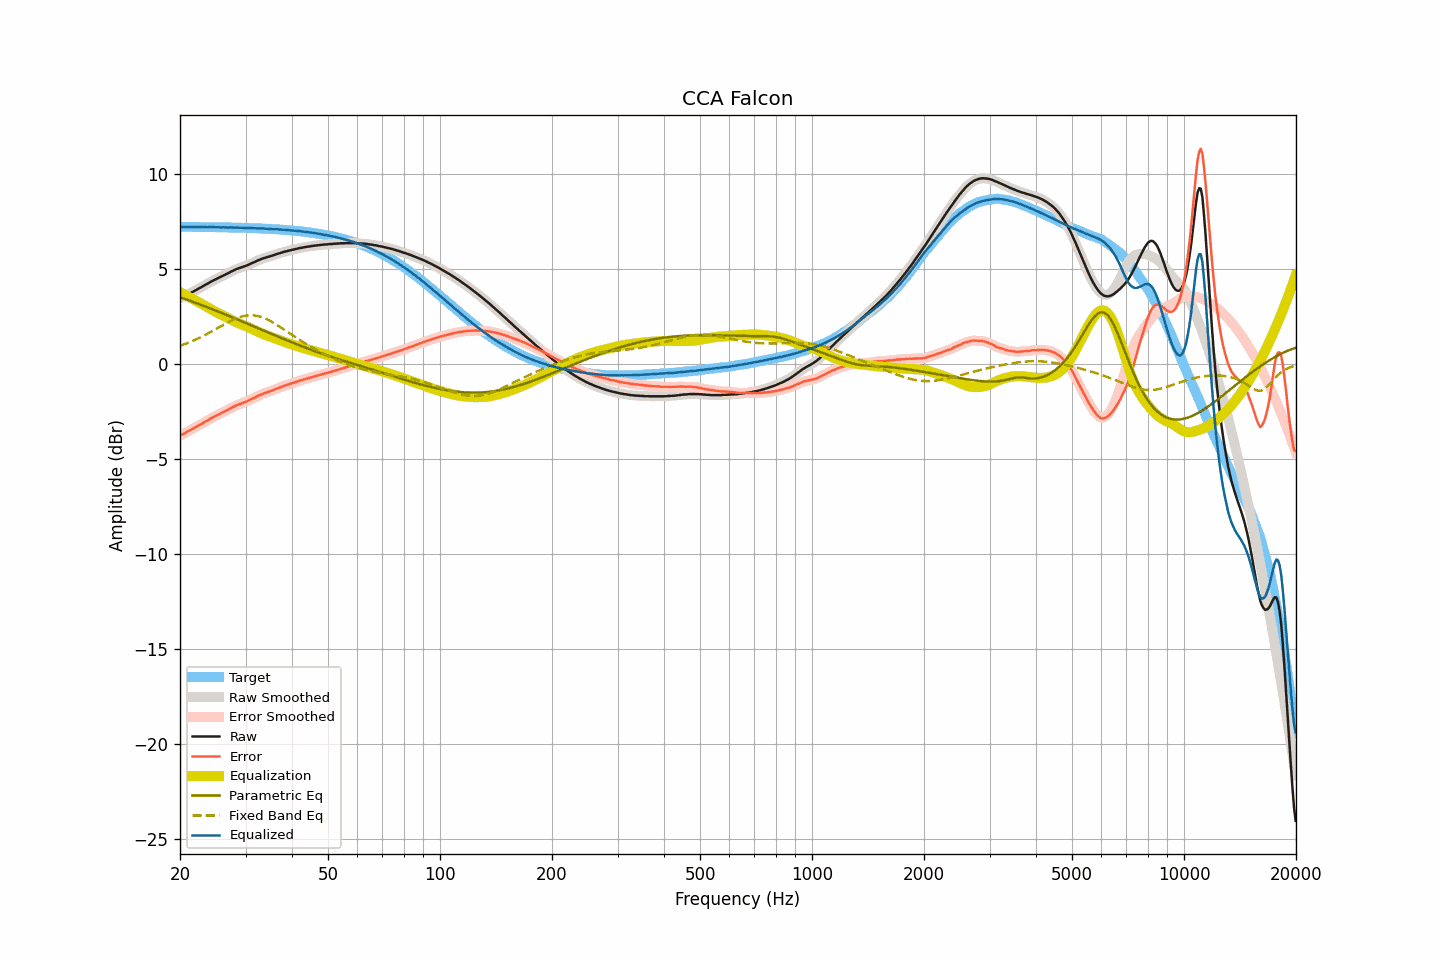

Data behind this chart, as committed beside it:
frequency, raw, smoothed, error, error_smoothed, equalization, parametric_eq, fixed_band_eq, equalized_raw, equalized_smoothed, target
20.00, 3.44, 3.44, -3.77, -3.77, 3.77, 3.51, 0.95, 7.21, 7.21, 7.21
20.20, 3.48, 3.48, -3.73, -3.73, 3.73, 3.48, 0.98, 7.21, 7.21, 7.21
20.40, 3.52, 3.52, -3.69, -3.69, 3.68, 3.45, 1.01, 7.21, 7.21, 7.21
20.61, 3.56, 3.57, -3.65, -3.64, 3.64, 3.42, 1.04, 7.20, 7.20, 7.21
20.81, 3.61, 3.61, -3.59, -3.60, 3.59, 3.39, 1.07, 7.21, 7.20, 7.21
21.02, 3.66, 3.66, -3.54, -3.55, 3.55, 3.36, 1.11, 7.21, 7.21, 7.21
21.23, 3.70, 3.71, -3.50, -3.50, 3.50, 3.33, 1.14, 7.20, 7.21, 7.21
21.44, 3.75, 3.75, -3.45, -3.45, 3.46, 3.30, 1.18, 7.21, 7.21, 7.20
21.66, 3.79, 3.79, -3.41, -3.41, 3.41, 3.27, 1.21, 7.20, 7.20, 7.20
21.87, 3.84, 3.84, -3.36, -3.36, 3.36, 3.23, 1.25, 7.21, 7.20, 7.20
22.09, 3.88, 3.89, -3.32, -3.32, 3.32, 3.20, 1.29, 7.20, 7.20, 7.20
22.31, 3.93, 3.93, -3.27, -3.27, 3.27, 3.17, 1.33, 7.20, 7.20, 7.20
22.54, 3.98, 3.98, -3.22, -3.22, 3.22, 3.14, 1.37, 7.20, 7.20, 7.20
22.76, 4.02, 4.03, -3.18, -3.17, 3.17, 3.11, 1.41, 7.20, 7.20, 7.20
22.99, 4.07, 4.07, -3.13, -3.12, 3.12, 3.08, 1.45, 7.20, 7.20, 7.20
23.22, 4.12, 4.12, -3.08, -3.08, 3.08, 3.04, 1.49, 7.20, 7.20, 7.20
23.45, 4.17, 4.17, -3.02, -3.03, 3.03, 3.01, 1.54, 7.20, 7.20, 7.20
23.69, 4.21, 4.22, -2.98, -2.98, 2.98, 2.98, 1.58, 7.19, 7.20, 7.20
23.92, 4.26, 4.26, -2.93, -2.93, 2.93, 2.94, 1.63, 7.19, 7.19, 7.19
24.16, 4.31, 4.31, -2.88, -2.88, 2.88, 2.91, 1.67, 7.20, 7.19, 7.19
24.40, 4.35, 4.36, -2.84, -2.84, 2.84, 2.88, 1.72, 7.19, 7.19, 7.19
24.65, 4.40, 4.40, -2.79, -2.79, 2.79, 2.84, 1.77, 7.20, 7.19, 7.19
24.89, 4.44, 4.44, -2.75, -2.75, 2.75, 2.81, 1.82, 7.19, 7.19, 7.19
25.14, 4.48, 4.48, -2.71, -2.70, 2.71, 2.78, 1.86, 7.19, 7.19, 7.19
25.39, 4.52, 4.52, -2.66, -2.66, 2.66, 2.74, 1.91, 7.19, 7.18, 7.19
25.65, 4.56, 4.56, -2.62, -2.62, 2.62, 2.71, 1.96, 7.18, 7.18, 7.19
25.91, 4.60, 4.61, -2.58, -2.58, 2.58, 2.67, 2.01, 7.18, 7.18, 7.18
26.16, 4.65, 4.65, -2.53, -2.53, 2.53, 2.64, 2.06, 7.19, 7.18, 7.18
26.43, 4.69, 4.69, -2.49, -2.49, 2.49, 2.61, 2.10, 7.18, 7.18, 7.18
26.69, 4.73, 4.73, -2.45, -2.45, 2.44, 2.57, 2.15, 7.18, 7.18, 7.18
26.96, 4.77, 4.78, -2.41, -2.40, 2.40, 2.54, 2.19, 7.17, 7.17, 7.18
27.23, 4.82, 4.82, -2.35, -2.36, 2.35, 2.50, 2.24, 7.18, 7.17, 7.18
27.50, 4.86, 4.86, -2.31, -2.31, 2.31, 2.47, 2.28, 7.17, 7.17, 7.17
27.77, 4.90, 4.90, -2.27, -2.27, 2.27, 2.43, 2.32, 7.17, 7.17, 7.17
28.05, 4.94, 4.94, -2.23, -2.23, 2.23, 2.40, 2.36, 7.17, 7.17, 7.17
28.33, 4.98, 4.98, -2.18, -2.19, 2.19, 2.36, 2.39, 7.17, 7.17, 7.17
28.62, 5.01, 5.01, -2.15, -2.15, 2.16, 2.33, 2.43, 7.17, 7.17, 7.17
28.90, 5.04, 5.04, -2.12, -2.12, 2.12, 2.29, 2.45, 7.16, 7.16, 7.16
29.19, 5.07, 5.07, -2.09, -2.09, 2.09, 2.25, 2.48, 7.16, 7.16, 7.16
29.48, 5.10, 5.10, -2.06, -2.06, 2.05, 2.22, 2.50, 7.16, 7.16, 7.16
29.78, 5.13, 5.13, -2.02, -2.02, 2.02, 2.18, 2.52, 7.15, 7.15, 7.16
30.08, 5.16, 5.16, -1.99, -1.99, 1.99, 2.15, 2.54, 7.15, 7.15, 7.15
30.38, 5.19, 5.19, -1.96, -1.96, 1.95, 2.11, 2.55, 7.14, 7.15, 7.15
30.68, 5.23, 5.23, -1.92, -1.92, 1.91, 2.08, 2.56, 7.15, 7.15, 7.15
30.99, 5.27, 5.27, -1.87, -1.87, 1.87, 2.04, 2.56, 7.15, 7.15, 7.14
31.30, 5.31, 5.31, -1.83, -1.83, 1.83, 2.00, 2.56, 7.15, 7.14, 7.14
31.61, 5.34, 5.35, -1.80, -1.79, 1.79, 1.97, 2.55, 7.13, 7.14, 7.14
31.93, 5.38, 5.38, -1.75, -1.75, 1.75, 1.93, 2.54, 7.13, 7.13, 7.13
32.24, 5.42, 5.42, -1.71, -1.71, 1.71, 1.90, 2.52, 7.13, 7.13, 7.13
32.57, 5.46, 5.46, -1.67, -1.67, 1.67, 1.86, 2.50, 7.13, 7.13, 7.13
32.89, 5.49, 5.50, -1.63, -1.63, 1.63, 1.82, 2.48, 7.12, 7.13, 7.12
33.22, 5.53, 5.53, -1.59, -1.59, 1.60, 1.79, 2.45, 7.13, 7.13, 7.12
33.55, 5.56, 5.56, -1.55, -1.56, 1.56, 1.75, 2.42, 7.12, 7.12, 7.12
33.89, 5.58, 5.59, -1.53, -1.53, 1.53, 1.72, 2.39, 7.11, 7.12, 7.11
34.23, 5.61, 5.61, -1.50, -1.50, 1.50, 1.68, 2.35, 7.11, 7.11, 7.11
34.57, 5.63, 5.63, -1.47, -1.47, 1.47, 1.65, 2.31, 7.10, 7.10, 7.10
34.92, 5.66, 5.66, -1.44, -1.44, 1.44, 1.61, 2.26, 7.10, 7.10, 7.10
35.27, 5.68, 5.68, -1.41, -1.41, 1.41, 1.57, 2.22, 7.09, 7.09, 7.09
35.62, 5.71, 5.71, -1.38, -1.38, 1.37, 1.54, 2.17, 7.09, 7.09, 7.09
35.97, 5.74, 5.74, -1.34, -1.34, 1.34, 1.50, 2.12, 7.08, 7.08, 7.08
... 635 more rows
